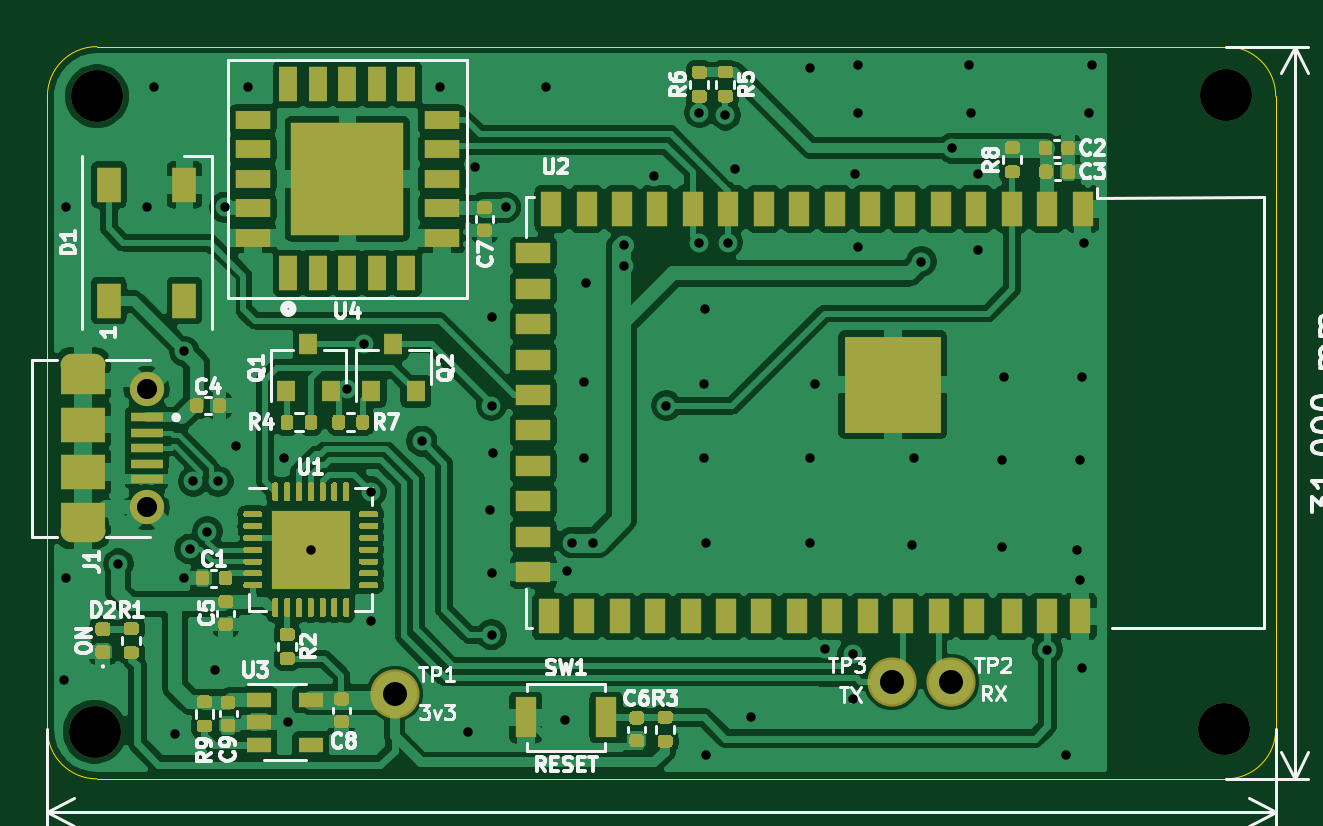
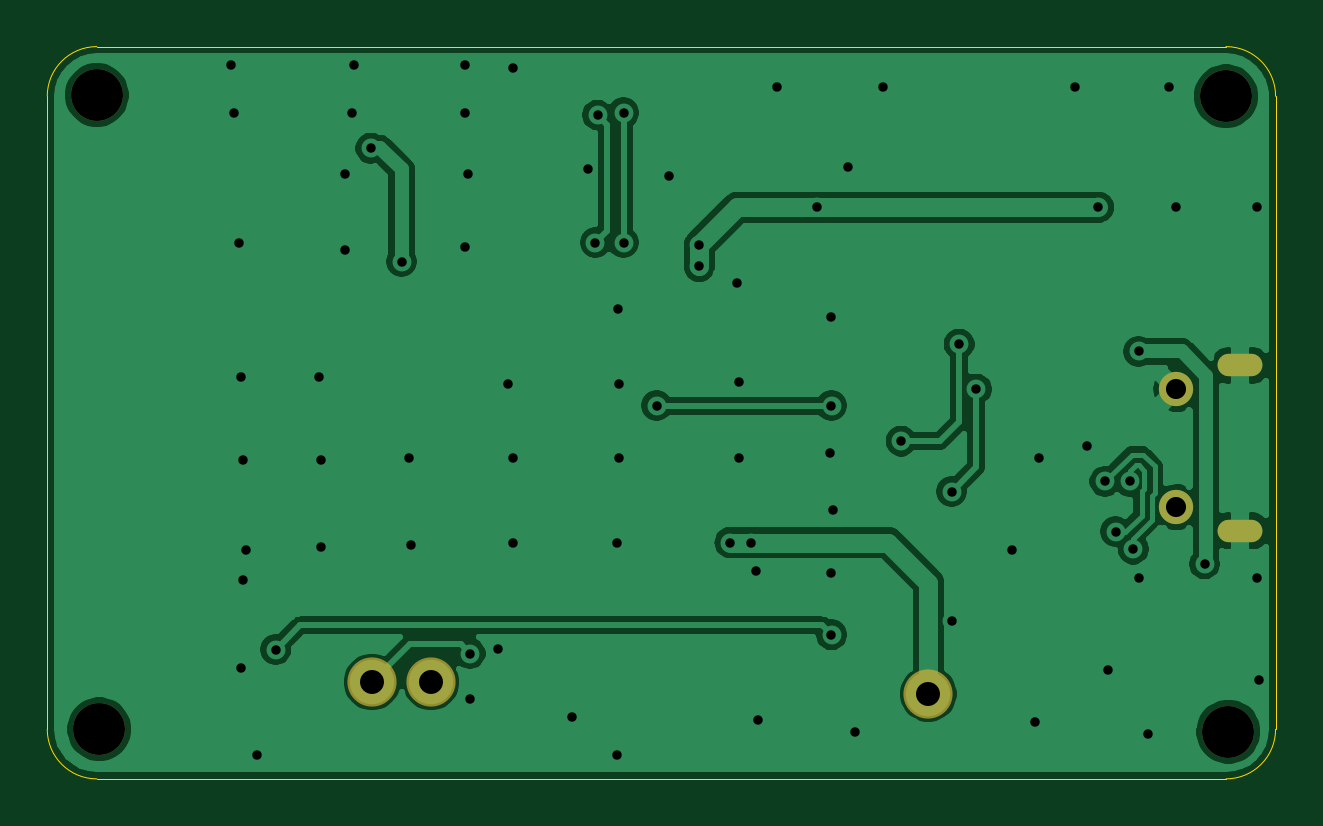
Circuit board: 10 layer files. Board 52.0 x 31.0 mm.
- bottom_copper: ESP32_SCD40-D-R2-B_Cu.gbl (57673 bytes)
- bottom_mask: ESP32_SCD40-D-R2-B_Mask.gbs (1160 bytes)
- paste: ESP32_SCD40-D-R2-B_Paste.gbp (518 bytes)
- bottom_silk: ESP32_SCD40-D-R2-B_SilkS.gbo (519 bytes)
- outline: ESP32_SCD40-D-R2-Edge_Cuts.gm1 (1003 bytes)
- top_copper: ESP32_SCD40-D-R2-F_Cu.gtl (238498 bytes)
- top_mask: ESP32_SCD40-D-R2-F_Mask.gts (27582 bytes)
- paste: ESP32_SCD40-D-R2-F_Paste.gtp (30073 bytes)
- top_silk: ESP32_SCD40-D-R2-F_SilkS.gto (36513 bytes)
- drill: ESP32_SCD40-D-R2.drl (2089 bytes)

=== bottom_copper: ESP32_SCD40-D-R2-B_Cu.gbl (57673 bytes, source omitted) ===
=== bottom_mask: ESP32_SCD40-D-R2-B_Mask.gbs ===
G04 #@! TF.GenerationSoftware,KiCad,Pcbnew,(5.1.9)-1*
G04 #@! TF.CreationDate,2021-04-20T13:04:08+03:00*
G04 #@! TF.ProjectId,ESP32_SCD40-D-R2,45535033-325f-4534-9344-34302d442d52,rev?*
G04 #@! TF.SameCoordinates,Original*
G04 #@! TF.FileFunction,Soldermask,Bot*
G04 #@! TF.FilePolarity,Negative*
%FSLAX46Y46*%
G04 Gerber Fmt 4.6, Leading zero omitted, Abs format (unit mm)*
G04 Created by KiCad (PCBNEW (5.1.9)-1) date 2021-04-20 13:04:08*
%MOMM*%
%LPD*%
G01*
G04 APERTURE LIST*
%ADD10C,2.200000*%
%ADD11C,2.082800*%
%ADD12O,1.900000X0.950000*%
%ADD13C,1.450000*%
G04 APERTURE END LIST*
D10*
G04 #@! TO.C,H3*
X49800000Y-28900000D03*
G04 #@! TD*
G04 #@! TO.C,H4*
X49900000Y-2050000D03*
G04 #@! TD*
D11*
G04 #@! TO.C,TP3*
X35750000Y-26900000D03*
G04 #@! TD*
G04 #@! TO.C,TP2*
X38250000Y-26900000D03*
G04 #@! TD*
G04 #@! TO.C,TP1*
X14700000Y-27400000D03*
G04 #@! TD*
D12*
G04 #@! TO.C,J1*
X1500000Y-20500000D03*
X1500000Y-13500000D03*
D13*
X4200000Y-19500000D03*
X4200000Y-14500000D03*
G04 #@! TD*
D10*
G04 #@! TO.C,H2*
X2000000Y-29000000D03*
G04 #@! TD*
G04 #@! TO.C,H1*
X2100000Y-2100000D03*
G04 #@! TD*
M02*

=== paste: ESP32_SCD40-D-R2-B_Paste.gbp ===
G04 #@! TF.GenerationSoftware,KiCad,Pcbnew,(5.1.9)-1*
G04 #@! TF.CreationDate,2021-04-20T13:04:08+03:00*
G04 #@! TF.ProjectId,ESP32_SCD40-D-R2,45535033-325f-4534-9344-34302d442d52,rev?*
G04 #@! TF.SameCoordinates,Original*
G04 #@! TF.FileFunction,Paste,Bot*
G04 #@! TF.FilePolarity,Positive*
%FSLAX46Y46*%
G04 Gerber Fmt 4.6, Leading zero omitted, Abs format (unit mm)*
G04 Created by KiCad (PCBNEW (5.1.9)-1) date 2021-04-20 13:04:08*
%MOMM*%
%LPD*%
G01*
G04 APERTURE LIST*
G04 APERTURE END LIST*
M02*

=== bottom_silk: ESP32_SCD40-D-R2-B_SilkS.gbo ===
G04 #@! TF.GenerationSoftware,KiCad,Pcbnew,(5.1.9)-1*
G04 #@! TF.CreationDate,2021-04-20T13:04:08+03:00*
G04 #@! TF.ProjectId,ESP32_SCD40-D-R2,45535033-325f-4534-9344-34302d442d52,rev?*
G04 #@! TF.SameCoordinates,Original*
G04 #@! TF.FileFunction,Legend,Bot*
G04 #@! TF.FilePolarity,Positive*
%FSLAX46Y46*%
G04 Gerber Fmt 4.6, Leading zero omitted, Abs format (unit mm)*
G04 Created by KiCad (PCBNEW (5.1.9)-1) date 2021-04-20 13:04:08*
%MOMM*%
%LPD*%
G01*
G04 APERTURE LIST*
G04 APERTURE END LIST*
M02*

=== outline: ESP32_SCD40-D-R2-Edge_Cuts.gm1 ===
G04 #@! TF.GenerationSoftware,KiCad,Pcbnew,(5.1.9)-1*
G04 #@! TF.CreationDate,2021-04-20T13:04:08+03:00*
G04 #@! TF.ProjectId,ESP32_SCD40-D-R2,45535033-325f-4534-9344-34302d442d52,rev?*
G04 #@! TF.SameCoordinates,Original*
G04 #@! TF.FileFunction,Profile,NP*
%FSLAX46Y46*%
G04 Gerber Fmt 4.6, Leading zero omitted, Abs format (unit mm)*
G04 Created by KiCad (PCBNEW (5.1.9)-1) date 2021-04-20 13:04:08*
%MOMM*%
%LPD*%
G01*
G04 APERTURE LIST*
G04 #@! TA.AperFunction,Profile*
%ADD10C,0.050000*%
G04 #@! TD*
G04 APERTURE END LIST*
D10*
X52000000Y-28900000D02*
G75*
G02*
X49900000Y-31000000I-2100000J0D01*
G01*
X2100000Y-31000000D02*
G75*
G02*
X0Y-28900000I0J2100000D01*
G01*
X0Y-2100000D02*
G75*
G02*
X2100000Y0I2100000J0D01*
G01*
X49900000Y0D02*
G75*
G02*
X52000000Y-2100000I0J-2100000D01*
G01*
X52000000Y-28900000D02*
X52000000Y-2100000D01*
X0Y-2100000D02*
X0Y-28900000D01*
X2100000Y0D02*
X49900000Y0D01*
X2100000Y-31000000D02*
X49900000Y-31000000D01*
M02*

=== top_copper: ESP32_SCD40-D-R2-F_Cu.gtl (238498 bytes, source omitted) ===
=== top_mask: ESP32_SCD40-D-R2-F_Mask.gts (27582 bytes, source omitted) ===
=== paste: ESP32_SCD40-D-R2-F_Paste.gtp (30073 bytes, source omitted) ===
=== top_silk: ESP32_SCD40-D-R2-F_SilkS.gto (36513 bytes, source omitted) ===
=== drill: ESP32_SCD40-D-R2.drl ===
M48
; DRILL file {KiCad (5.1.9)-1} date 04/20/21 13:04:09
; FORMAT={-:-/ absolute / inch / decimal}
; #@! TF.CreationDate,2021-04-20T13:04:09+03:00
; #@! TF.GenerationSoftware,Kicad,Pcbnew,(5.1.9)-1
FMAT,2
INCH
T1C0.0157
T2C0.0236
T3C0.0335
T4C0.0400
T5C0.0866
%
G90
G05
T1
X0.0276Y-1.0551
X0.0315Y-0.2677
X0.0315Y-0.8858
X0.1181Y-0.8622
X0.1654Y-0.2677
X0.1772Y-0.0669
X0.2126Y-1.1457
X0.2283Y-0.5079
X0.2283Y-0.8858
X0.2374Y-0.8375
X0.2431Y-0.7244
X0.2666Y-0.8082
X0.2795Y-1.0394
X0.2844Y-0.7244
X0.2953Y-0.2677
X0.315Y-0.6654
X0.3346Y-0.0669
X0.3937Y-0.685
X0.4016Y-1.126
X0.439Y-0.8386
X0.499Y-0.5709
X0.5276Y-0.4961
X0.5391Y-0.9577
X0.5399Y-0.7416
X0.624Y-0.6575
X0.6535Y-0.0669
X0.7008Y-1.1417
X0.7126Y-0.2008
X0.7382Y-0.7717
X0.7402Y-0.4508
X0.7402Y-0.5984
X0.7402Y-0.878
X0.7402Y-0.9803
X0.7421Y-0.6772
X0.7638Y-0.2677
X0.8307Y-0.0669
X0.8622Y-1.122
X0.8661Y-0.874
X0.874Y-0.8268
X0.8937Y-0.5591
X0.8937Y-0.685
X0.8976Y-0.3937
X0.9094Y-0.8268
X0.9606Y-0.3307
X0.9606Y-0.3661
X1.0118Y-0.2165
X1.0315Y-0.5984
X1.0866Y-0.1102
X1.0866Y-0.3268
X1.0945Y-0.563
X1.0945Y-0.685
X1.0965Y-0.437
X1.0984Y-0.8268
X1.0984Y-1.1811
X1.1299Y-0.1142
X1.1339Y-0.3268
X1.1457Y-0.2047
X1.1732Y-1.1181
X1.2717Y-0.0354
X1.2717Y-0.685
X1.2717Y-0.8268
X1.2795Y-0.563
X1.2953Y-1.0039
X1.3425Y-1.0118
X1.3425Y-1.0876
X1.3465Y-0.2126
X1.3504Y-0.0315
X1.3504Y-0.1102
X1.3504Y-0.3346
X1.4409Y-0.8307
X1.4449Y-0.685
X1.4567Y-0.3583
X1.5079Y-0.1693
X1.5354Y-0.0315
X1.5394Y-0.1102
X1.5512Y-0.2126
X1.5512Y-0.3386
X1.5906Y-0.689
X1.5906Y-0.8346
X1.5945Y-0.5512
X1.6663Y-1.0049
X1.6969Y-1.1811
X1.7165Y-0.8386
X1.7205Y-0.689
X1.7205Y-0.8898
X1.7244Y-0.5512
X1.7244Y-1.0354
X1.7283Y-0.3268
X1.7362Y-0.1102
X1.7402Y-0.0315
T3
X0.1654Y-0.5709
X0.1654Y-0.7677
T4
X0.5787Y-1.0787
X1.4075Y-1.0591
X1.5059Y-1.0591
T5
X0.0787Y-1.1417
X0.0827Y-0.0827
X1.9606Y-1.1378
X1.9646Y-0.0807
T2
G00X0.0728Y-0.5315
M15
G01X0.0453Y-0.5315
M16
G05
G00X0.0728Y-0.8071
M15
G01X0.0453Y-0.8071
M16
G05
T0
M30

